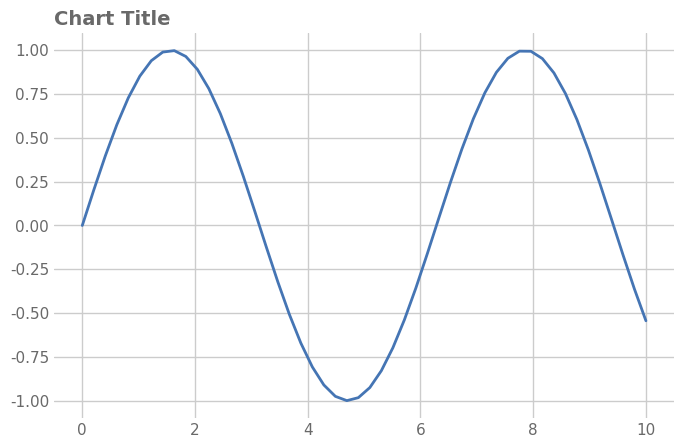

Python code for this plot:
# expect: png-only
"""Saved as PNG only (INFO: fine for exploratory charts)."""

import matplotlib

matplotlib.use("Agg")
import matplotlib.pyplot as plt  # noqa: E402
import numpy as np  # noqa: E402
import seaborn as sns  # noqa: E402

sns.set_theme(font_scale=1.0, style="whitegrid", font="DejaVu Sans")
rng = np.random.default_rng(0)
fig, ax = plt.subplots(figsize=(8, 5), dpi=150)

x = np.linspace(0, 10, 50)
ax.plot(x, np.sin(x), color="#4575b4", linewidth=2)

ax.set_title("Chart Title", loc="left", fontsize=14, color="dimgrey", weight="semibold")
for a in fig.get_axes():
    a.tick_params(axis="both", which="both", length=0, labelcolor="dimgrey")
sns.despine(left=True, bottom=True)
from pathlib import Path  # noqa: E402

Path("./figures").mkdir(exist_ok=True)
fig.savefig("./figures/chart.png", dpi=150, bbox_inches="tight")
